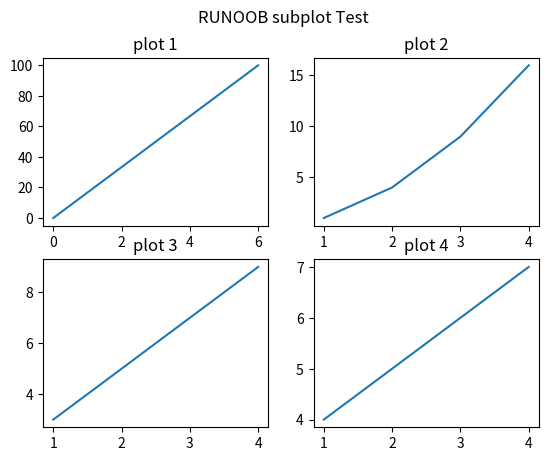

The matplotlib source for this figure:
"""
https://www.runoob.com/matplotlib/matplotlib-subplots.html

设置 numRows ＝ 2，numCols ＝ 2，就是将图表绘制成 2x2 的图片区域, 对应的坐标为：

(1, 1), (1, 2)
(2, 1), (2, 2)
plotNum ＝ 1, 表示的坐标为(1, 1), 即第一行第一列的子图。

plotNum ＝ 2, 表示的坐标为(1, 2), 即第一行第二列的子图。

plotNum ＝ 3, 表示的坐标为(2, 1), 即第二行第一列的子图。

plotNum ＝ 4, 表示的坐标为(2, 2), 即第二行第二列的子图。
"""
import matplotlib.pyplot as plt
import numpy as np

# plot 1:
x = np.array([0, 6])
y = np.array([0, 100])

plt.subplot(2, 2, 1)
plt.plot(x, y)
plt.title("plot 1")

# plot 2:
x = np.array([1, 2, 3, 4])
y = np.array([1, 4, 9, 16])

plt.subplot(2, 2, 2)
plt.plot(x, y)
plt.title("plot 2")

# plot 3:
x = np.array([1, 2, 3, 4])
y = np.array([3, 5, 7, 9])

plt.subplot(2, 2, 3)
plt.plot(x, y)
plt.title("plot 3")

# plot 4:
x = np.array([1, 2, 3, 4])
y = np.array([4, 5, 6, 7])

plt.subplot(2, 2, 4)
plt.plot(x, y)
plt.title("plot 4")

plt.suptitle("RUNOOB subplot Test")
plt.show()
